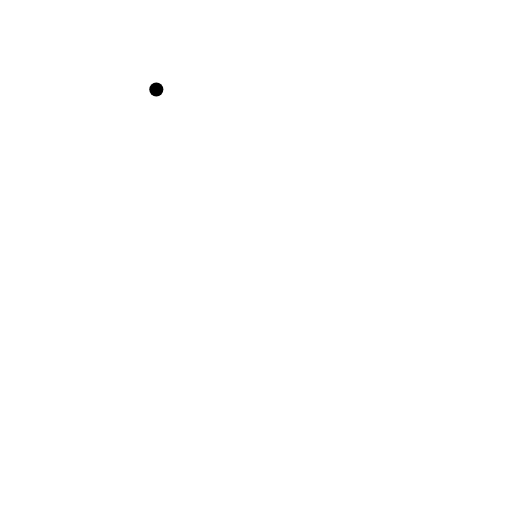
t = 0.00 s
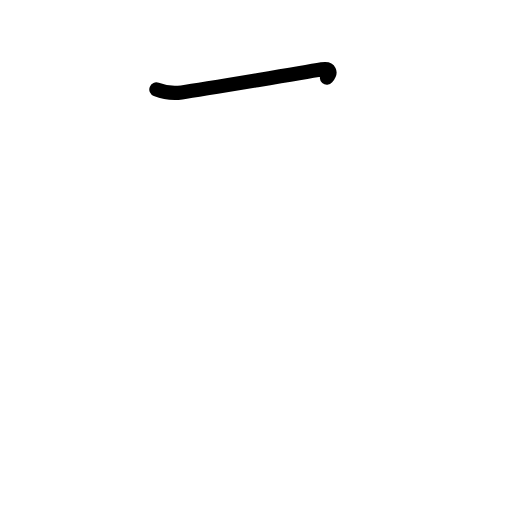
t = 0.63 s
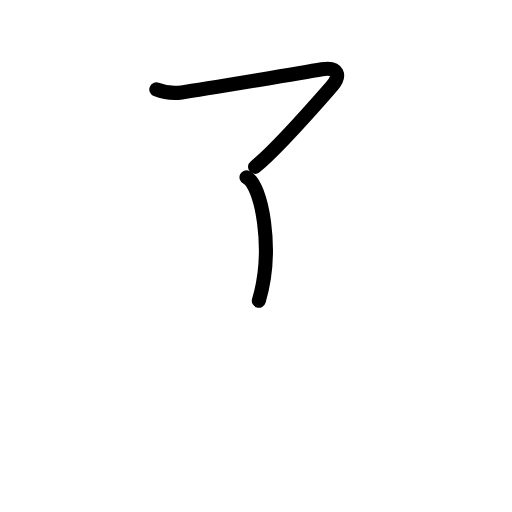
t = 1.25 s
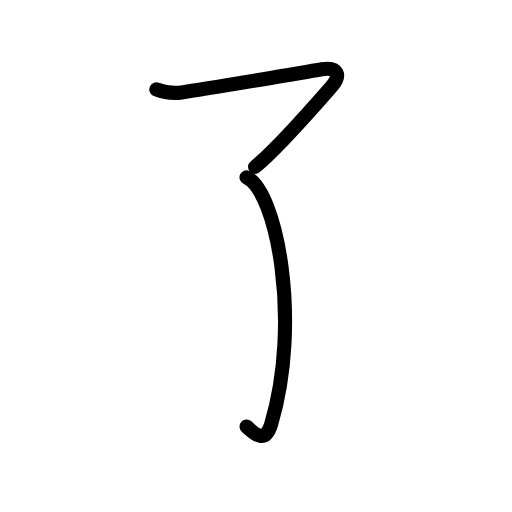
t = 1.75 s
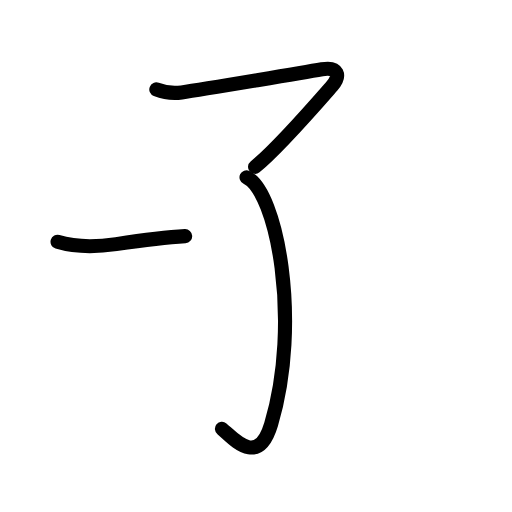
t = 2.42 s
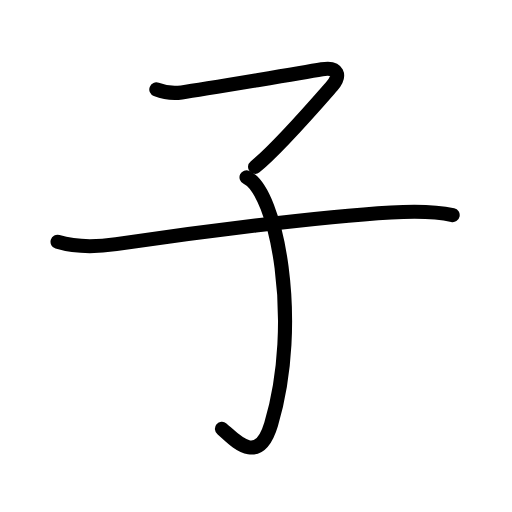
t = 3.00 s

The animated SVG that drew these frames (rendered in a browser with its animation timeline set to each time). Animation: 11 SMIL elements (animate=11); one cycle of 3.00 s.

<?xml version="1.0" encoding="UTF-8"?>
<!--
AniKanjiVG is licensed by CC-BY-SA Paul C. Sommerhoff (https://bitbucket.org/sommerhoff/anikanjivg).
AniKanjiVG uses KanjiVG which is licensed by CC-BY-SA Ulrich Apel (http://kanjivg.tagaini.net).
See also http://creativecommons.org/licenses/by-sa/3.0/
-->
<svg xmlns:kvg='http://kanjivg.tagaini.net' xmlns='http://www.w3.org/2000/svg' width='109' height='109' viewBox='0 0 109 109' style='fill:none;stroke:#000000;stroke-width:3;stroke-linecap:round;stroke-linejoin:round;' id="kvg:kanji_05b50"><g id="kvg:05b50" kvg:element="子" kvg:radical="general"><path id="kvg:05b50-s1" kvg:type="㇖" d="M33.28,19.04c1.84,0.71,3.7,0.86,5.4,0.63c4.95-0.67,27.95-4.58,29.86-4.92c3.46-0.62,4.06,1.36,2.11,3.58c-1.95,2.22-11.41,13.17-16.35,17.19"><animate attributeName="d" begin="0.0s" dur="0.25s" from="M33.28,19.04C33.28,19.04,33.28,19.04,33.28,19.04" to="M33.28,19.04c1.84,0.71,3.7,0.86,5.4,0.63" />
<animate attributeName="d" begin="0.25s" dur="0.25s" from="M33.28,19.04c1.84,0.71,3.7,0.86,5.4,0.63c0,0,0,0,0,0,0" to="M33.28,19.04c1.84,0.71,3.7,0.86,5.4,0.63c4.95-0.67,27.95-4.58,29.86-4.92" />
<animate attributeName="d" begin="0.5s" dur="0.25s" from="M33.28,19.04c1.84,0.71,3.7,0.86,5.4,0.63c4.95-0.67,27.95-4.58,29.86-4.92c0,0,0,0,0,0,0" to="M33.28,19.04c1.84,0.71,3.7,0.86,5.4,0.63c4.95-0.67,27.95-4.58,29.86-4.92c3.46-0.62,4.06,1.36,2.11,3.58" />
<animate attributeName="d" begin="0.75s" dur="0.25s" from="M33.28,19.04c1.84,0.71,3.7,0.86,5.4,0.63c4.95-0.67,27.95-4.58,29.86-4.92c3.46-0.62,4.06,1.36,2.11,3.58c0,0,0,0,0,0,0" to="M33.28,19.04c1.84,0.71,3.7,0.86,5.4,0.63c4.95-0.67,27.95-4.58,29.86-4.92c3.46-0.62,4.06,1.36,2.11,3.58c-1.95,2.22-11.41,13.17-16.35,17.19" />
</path>
<path id="kvg:05b50-s2" kvg:type="㇕v" d="M52.48,37.74c6.42,2.97,11.75,30.73,5.24,52.57c-2.8,9.38-8.09,2.96-10.47,0.99"><animate attributeName="d" begin="1.0s" dur="0.5s" from="M52.48,37.74C52.48,37.74,52.48,37.74,52.48,37.74" to="M52.48,37.74c6.42,2.97,11.75,30.73,5.24,52.57" />
<animate attributeName="d" begin="1.5s" dur="0.5s" from="M52.48,37.74c6.42,2.97,11.75,30.73,5.24,52.57c0,0,0,0,0,0,0" to="M52.48,37.74c6.42,2.97,11.75,30.73,5.24,52.57c-2.8,9.38-8.09,2.96-10.47,0.99" />
<animate attributeName="d" begin="0s" dur="1.0s" from="M-100,-100" to="M-100,-100" />
</path>
<path id="kvg:05b50-s3" kvg:type="㇐" d="M12.25,51.48c3.75,1.14,8.79,1.03,12.48,0.49c16.77-2.47,42.86-5.84,58.53-6.75c4.26-0.25,9.11-0.34,13.11,0.57"><animate attributeName="d" begin="2.0s" dur="0.3333333333333333s" from="M12.25,51.48C12.25,51.48,12.25,51.48,12.25,51.48" to="M12.25,51.48c3.75,1.14,8.79,1.03,12.48,0.49" />
<animate attributeName="d" begin="2.3333333333333335s" dur="0.3333333333333333s" from="M12.25,51.48c3.75,1.14,8.79,1.03,12.48,0.49c0,0,0,0,0,0,0" to="M12.25,51.48c3.75,1.14,8.79,1.03,12.48,0.49c16.77-2.47,42.86-5.84,58.53-6.75" />
<animate attributeName="d" begin="2.6666666666666665s" dur="0.3333333333333333s" from="M12.25,51.48c3.75,1.14,8.79,1.03,12.48,0.49c16.77-2.47,42.86-5.84,58.53-6.75c0,0,0,0,0,0,0" to="M12.25,51.48c3.75,1.14,8.79,1.03,12.48,0.49c16.77-2.47,42.86-5.84,58.53-6.75c4.26-0.25,9.11-0.34,13.11,0.57" />
<animate attributeName="d" begin="0s" dur="2.0s" from="M-100,-100" to="M-100,-100" />
</path>
</g>
</svg>
